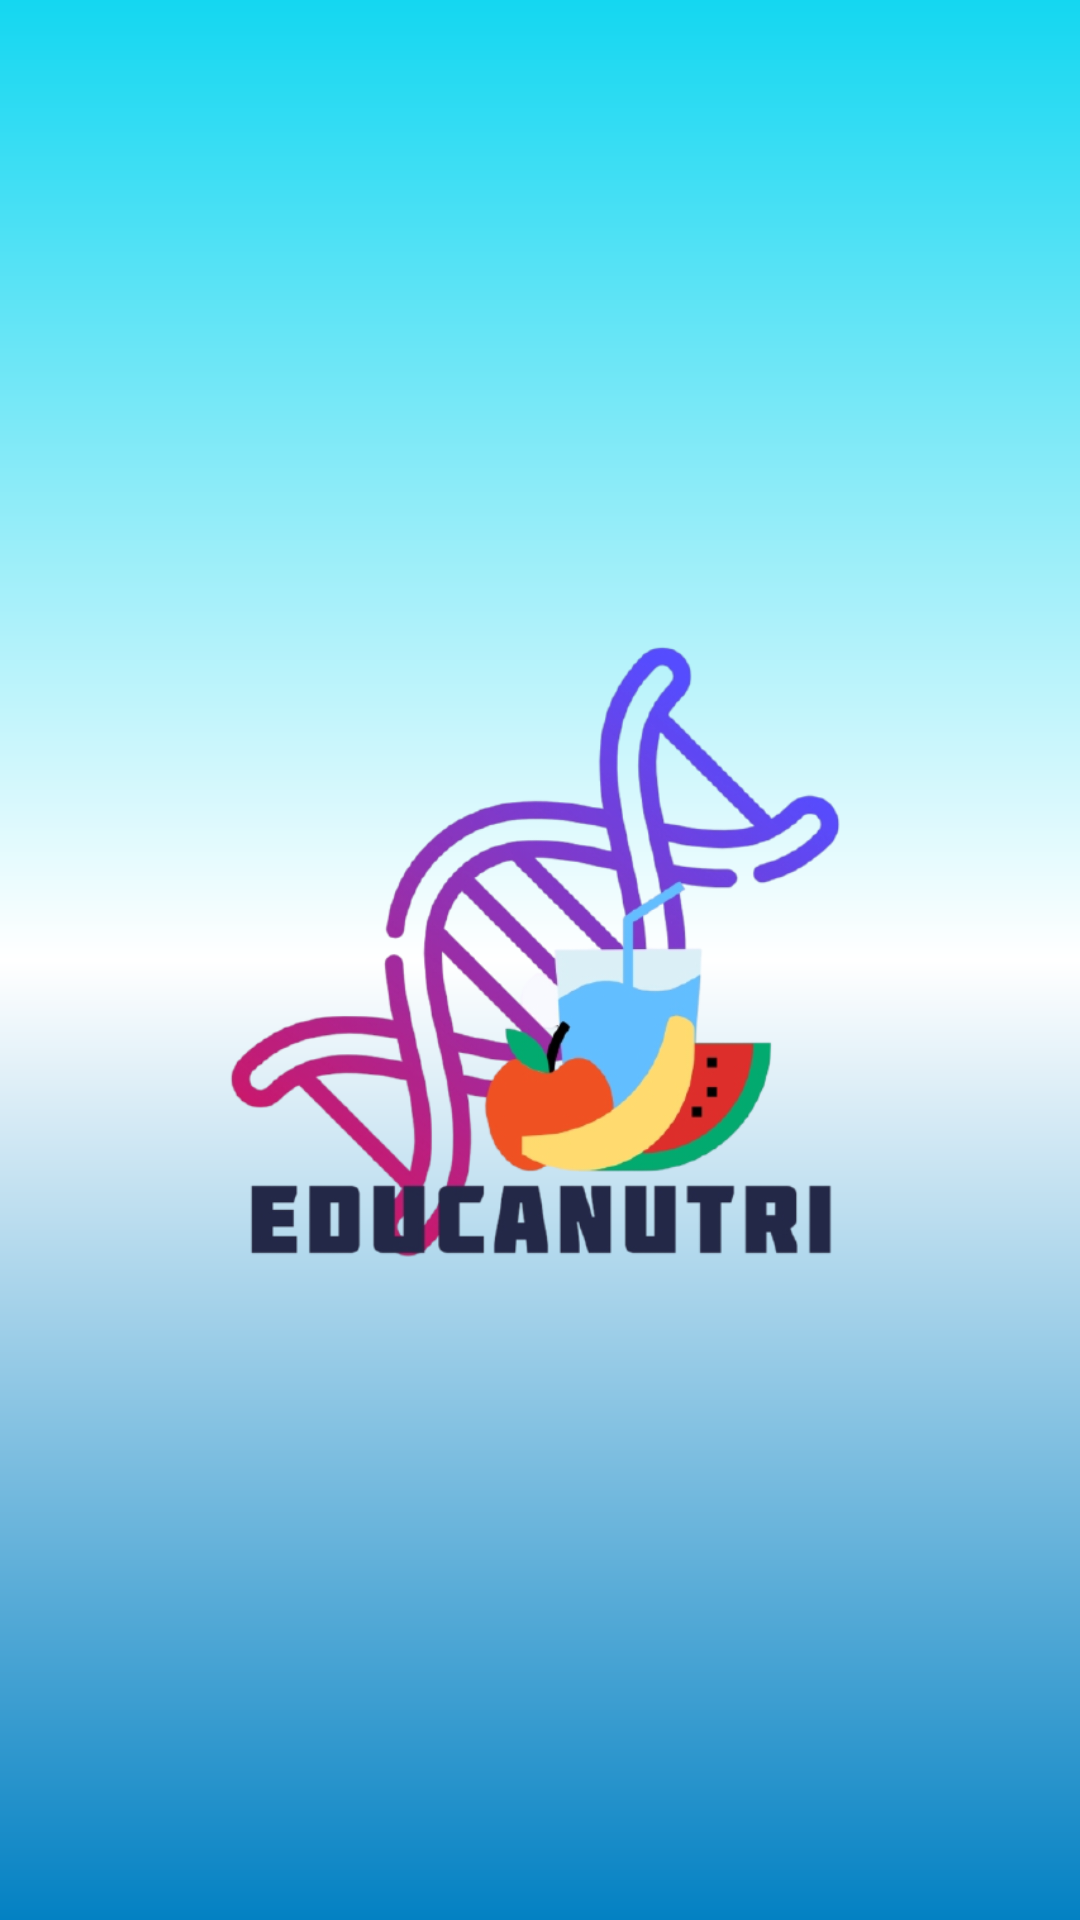

Write the Android layout XML for this screen, with the resource values it uses.
<!-- AndroidManifest.xml: application theme Theme.AppCompat.Light.NoActionBar -->
<!-- res/layout/activity_splash.xml -->
<?xml version="1.0" encoding="utf-8"?>
<androidx.constraintlayout.widget.ConstraintLayout xmlns:android="http://schemas.android.com/apk/res/android"
    xmlns:app="http://schemas.android.com/apk/res-auto"
    xmlns:tools="http://schemas.android.com/tools"
    android:layout_width="match_parent"
    android:layout_height="match_parent"
    android:background="@drawable/background"
    tools:context=".views.activities.SplashActivity">

    <ImageView
        android:id="@+id/logoSplash"
        android:layout_width="208dp"
        android:layout_height="279dp"
        android:src="@drawable/logo"
        app:layout_constraintBottom_toBottomOf="parent"
        app:layout_constraintEnd_toEndOf="parent"
        app:layout_constraintStart_toStartOf="parent"
        app:layout_constraintTop_toTopOf="parent" />
</androidx.constraintlayout.widget.ConstraintLayout>
<!-- resources referenced by this layout -->
<resources>
  <!-- drawable background (drawable) -->
  <?xml version="1.0" encoding="utf-8"?>
  <shape xmlns:android="http://schemas.android.com/apk/res/android">
      <gradient
          android:angle="90"
          android:centerColor="@android:color/white"
          android:endColor="#14D7F1"
          android:startColor="#0381C3" />
  </shape>
  <!-- drawable logo: png bitmap (drawable, 153241 bytes) -->
</resources>
